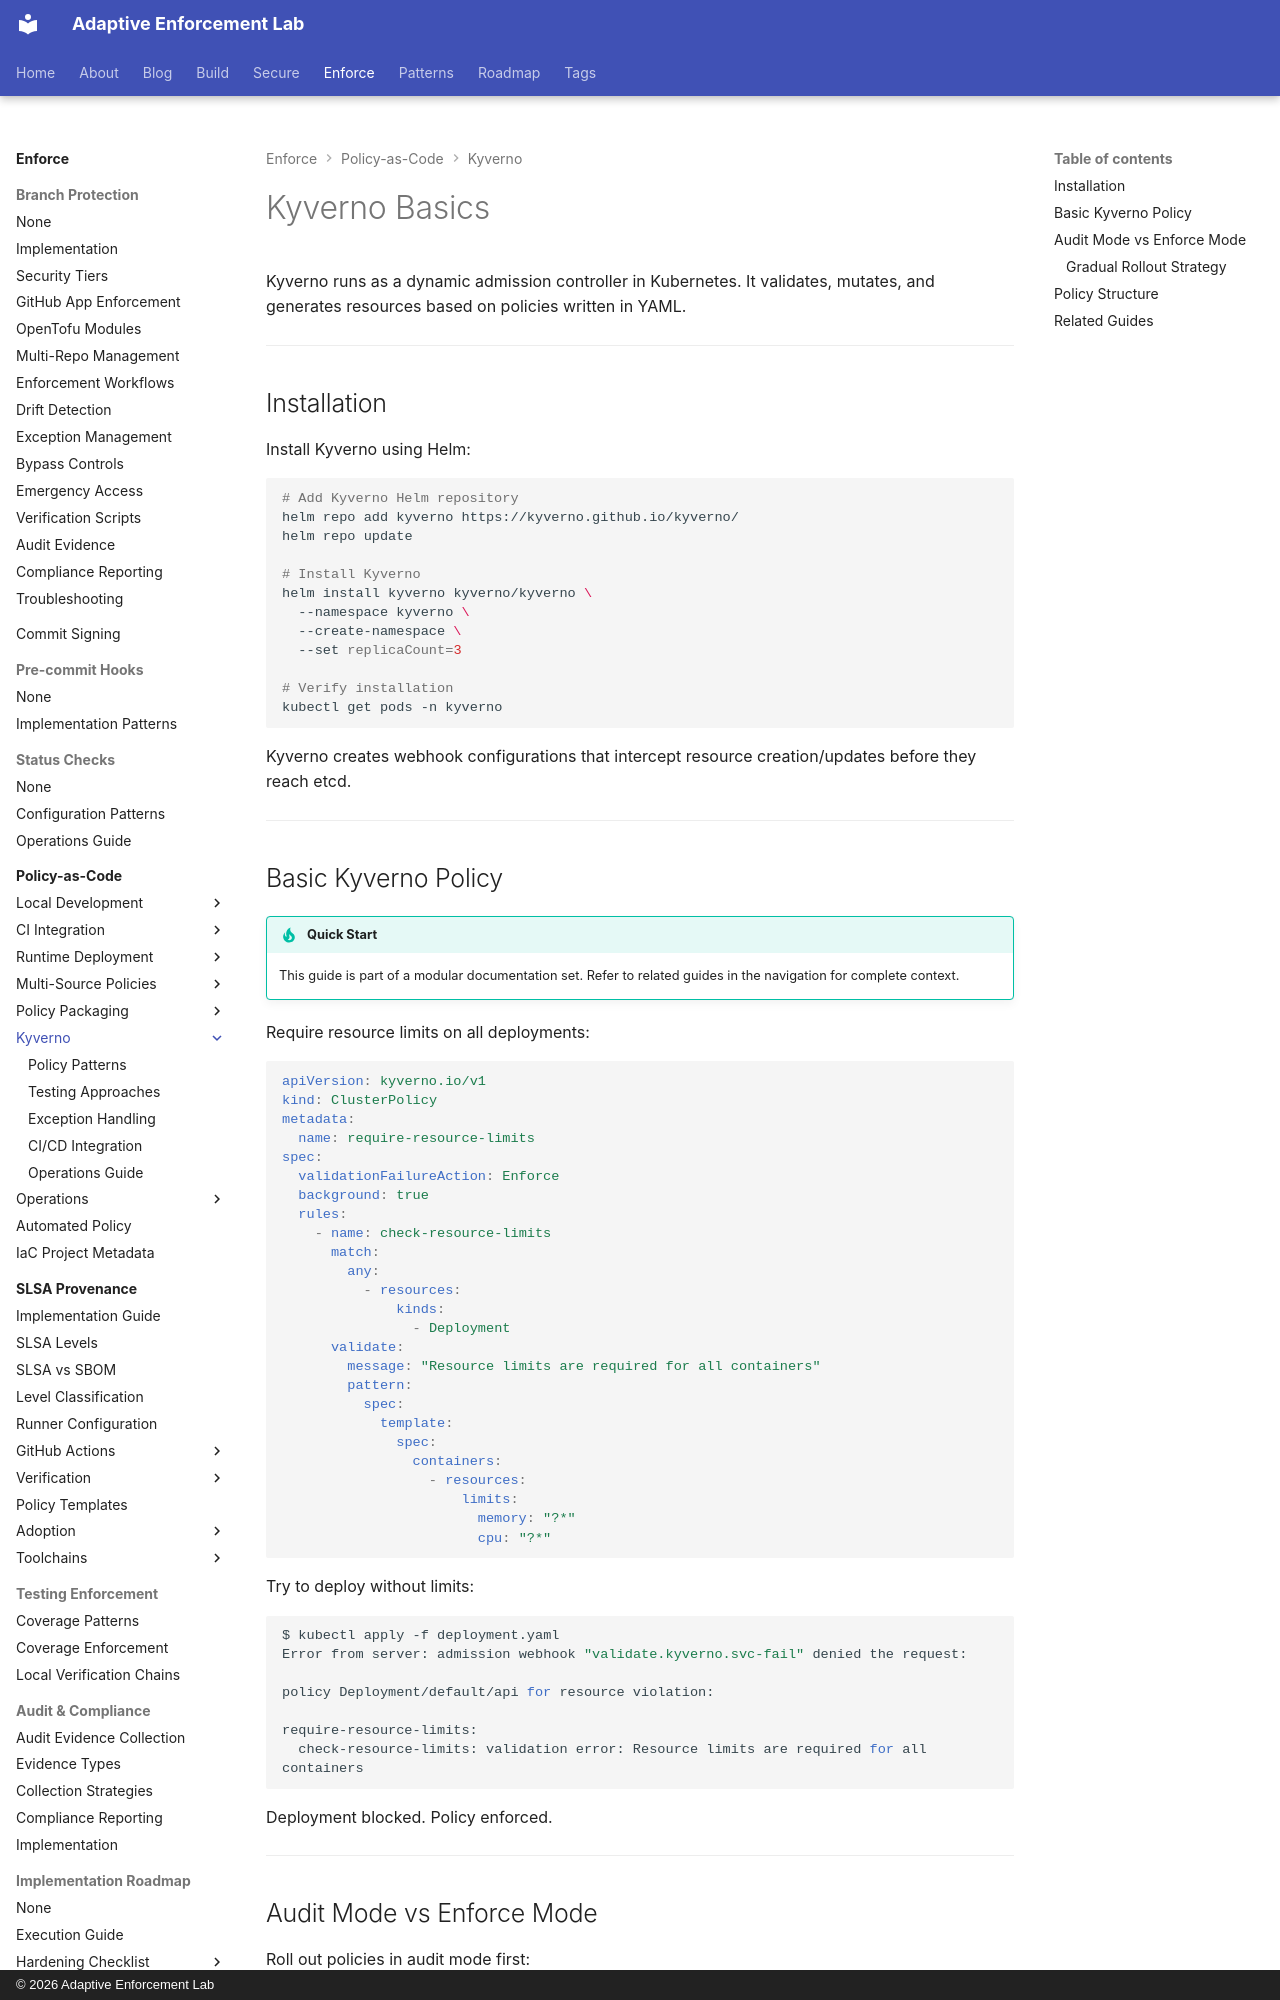

repository: adaptive-enforcement-lab/adaptive-enforcement-lab-com · page: enforce/policy-as-code/kyverno/index.html · generator: mkdocs · copyright: © 2026 Adaptive Enforcement Lab

---
title: Kyverno Basics
description: >-
  Install Kyverno, create validation policies, and understand audit vs enforce modes
  for Kubernetes admission control.
provenance: human
---

# Kyverno Basics

Kyverno runs as a dynamic admission controller in Kubernetes. It validates, mutates, and generates resources based on policies written in YAML.

---

## Installation

Install Kyverno using Helm:

```bash
# Add Kyverno Helm repository
helm repo add kyverno https://kyverno.github.io/kyverno/
helm repo update

# Install Kyverno
helm install kyverno kyverno/kyverno \
  --namespace kyverno \
  --create-namespace \
  --set replicaCount=3

# Verify installation
kubectl get pods -n kyverno
```

Kyverno creates webhook configurations that intercept resource creation/updates before they reach etcd.

---

## Basic Kyverno Policy

!!! tip "Quick Start"
    This guide is part of a modular documentation set. Refer to related guides in the navigation for complete context.

Require resource limits on all deployments:

```yaml
apiVersion: kyverno.io/v1
kind: ClusterPolicy
metadata:
  name: require-resource-limits
spec:
  validationFailureAction: Enforce
  background: true
  rules:
    - name: check-resource-limits
      match:
        any:
          - resources:
              kinds:
                - Deployment
      validate:
        message: "Resource limits are required for all containers"
        pattern:
          spec:
            template:
              spec:
                containers:
                  - resources:
                      limits:
                        memory: "?*"
                        cpu: "?*"
```

Try to deploy without limits:

```bash
$ kubectl apply -f deployment.yaml
Error from server: admission webhook "validate.kyverno.svc-fail" denied the request:

policy Deployment/default/api for resource violation:

require-resource-limits:
  check-resource-limits: validation error: Resource limits are required for all containers
```

Deployment blocked. Policy enforced.

---
